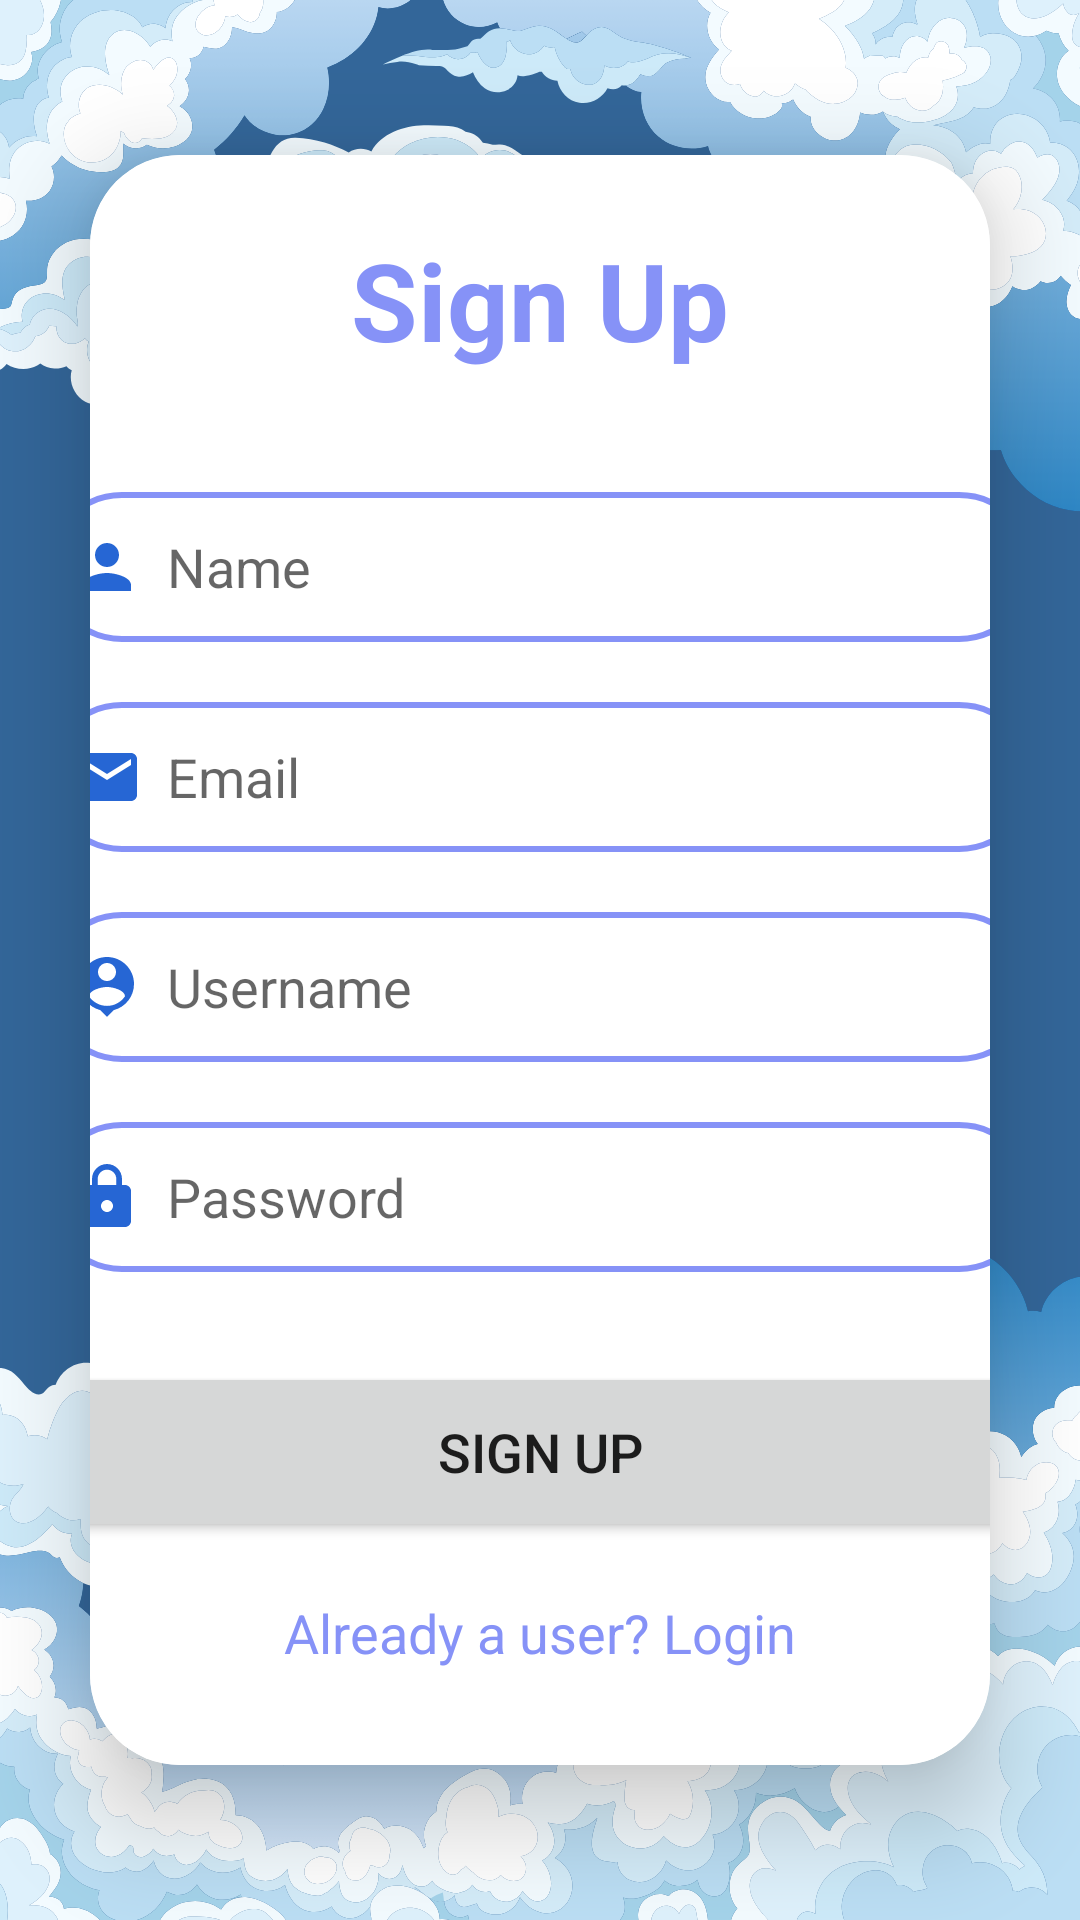

Produce the Android XML layout that renders to this screen, including the resource entries it uses.
<!-- AndroidManifest.xml: application theme Theme.Myfyp -->
<!-- res/layout/activity_signup.xml -->
<?xml version="1.0" encoding="utf-8"?>
<LinearLayout xmlns:android="http://schemas.android.com/apk/res/android"
    xmlns:app="http://schemas.android.com/apk/res-auto"
    xmlns:tools="http://schemas.android.com/tools"
    android:layout_width="match_parent"
    android:layout_height="match_parent"
    android:orientation="vertical"
    android:gravity="center"
    android:background="@drawable/bg"
    tools:context=".SignupActivity">

    <androidx.cardview.widget.CardView
        android:layout_width="match_parent"
        android:layout_height="wrap_content"
        android:layout_margin="30dp"
        app:cardCornerRadius="30dp"
        app:cardElevation="20dp">

        <LinearLayout
            android:layout_width="377dp"
            android:layout_height="wrap_content"
            android:layout_gravity="center_horizontal"
            android:background="@color/white"
            android:orientation="vertical"
            android:padding="24dp">

            <TextView
                android:layout_width="match_parent"
                android:layout_height="wrap_content"
                android:text="Sign Up"
                android:textAlignment="center"
                android:textColor="@color/lavender"
                android:textSize="36dp"
                android:textStyle="bold" />

            <EditText
                android:id="@+id/signup_name"
                android:layout_width="match_parent"
                android:layout_height="50dp"
                android:layout_marginTop="40dp"
                android:background="@drawable/lavender_border"
                android:drawableLeft="@drawable/baseline_person_24"
                android:drawablePadding="8dp"
                android:hint="Name"
                android:padding="8dp"
                android:textColor="@color/black" />

            <EditText
                android:id="@+id/signup_email"
                android:layout_width="match_parent"
                android:layout_height="50dp"
                android:layout_marginTop="20dp"
                android:background="@drawable/lavender_border"
                android:drawableLeft="@drawable/baseline_email_24"
                android:drawablePadding="8dp"
                android:hint="Email"
                android:padding="8dp"
                android:textColor="@color/black" />

            <EditText
                android:id="@+id/signup_username"
                android:layout_width="match_parent"
                android:layout_height="50dp"
                android:layout_marginTop="20dp"
                android:background="@drawable/lavender_border"
                android:drawableLeft="@drawable/baseline_person_pin_24"
                android:drawablePadding="8dp"
                android:hint="Username"
                android:padding="8dp"
                android:textColor="@color/black" />

            <EditText
                android:id="@+id/signup_password"
                android:layout_width="match_parent"
                android:layout_height="50dp"
                android:layout_marginTop="20dp"
                android:background="@drawable/lavender_border"
                android:drawableLeft="@drawable/baseline_lock_24"
                android:drawablePadding="8dp"
                android:hint="Password"
                android:inputType="textPassword"
                android:padding="8dp"
                android:textColor="@color/black" />

            <Button
                android:id="@+id/signup_button"
                android:layout_width="match_parent"
                android:layout_height="60dp"
                android:text="Sign Up"
                android:textSize="18dp"
                android:layout_marginTop="30dp"
                app:cornerRadius="20dp" />

            <TextView
                android:id="@+id/loginRedirectText"
                android:layout_width="wrap_content"
                android:layout_height="wrap_content"
                android:text="Already a user? Login"
                android:layout_gravity="center"
                android:padding="8dp"
                android:layout_marginTop="10dp"
                android:textSize="18sp"
                android:textColor="@color/lavender" />

        </LinearLayout>

    </androidx.cardview.widget.CardView>

</LinearLayout>
<!-- resources referenced by this layout -->
<resources>
  <color name="black">#FF000000</color>
  <color name="lavender">#8692f7</color>
  <color name="white">#FFFFFFFF</color>
  <!-- drawable baseline_email_24 (drawable) -->
  <vector xmlns:android="http://schemas.android.com/apk/res/android" android:height="24dp" android:tint="#2666D4" android:viewportHeight="24" android:viewportWidth="24" android:width="24dp">
        
      <path android:fillColor="@android:color/white" android:pathData="M20,4L4,4c-1.1,0 -1.99,0.9 -1.99,2L2,18c0,1.1 0.9,2 2,2h16c1.1,0 2,-0.9 2,-2L22,6c0,-1.1 -0.9,-2 -2,-2zM20,8l-8,5 -8,-5L4,6l8,5 8,-5v2z"/>
      
  </vector>
  <!-- drawable baseline_lock_24 (drawable) -->
  <vector xmlns:android="http://schemas.android.com/apk/res/android" android:height="24dp" android:tint="#2666D4" android:viewportHeight="24" android:viewportWidth="24" android:width="24dp">
        
      <path android:fillColor="@android:color/white" android:pathData="M18,8h-1L17,6c0,-2.76 -2.24,-5 -5,-5S7,3.24 7,6v2L6,8c-1.1,0 -2,0.9 -2,2v10c0,1.1 0.9,2 2,2h12c1.1,0 2,-0.9 2,-2L20,10c0,-1.1 -0.9,-2 -2,-2zM12,17c-1.1,0 -2,-0.9 -2,-2s0.9,-2 2,-2 2,0.9 2,2 -0.9,2 -2,2zM15.1,8L8.9,8L8.9,6c0,-1.71 1.39,-3.1 3.1,-3.1 1.71,0 3.1,1.39 3.1,3.1v2z"/>
      
  </vector>
  <!-- drawable baseline_person_24 (drawable) -->
  <vector xmlns:android="http://schemas.android.com/apk/res/android" android:height="24dp" android:tint="#2666D4" android:viewportHeight="24" android:viewportWidth="24" android:width="24dp">
        
      <path android:fillColor="@android:color/white" android:pathData="M12,12c2.21,0 4,-1.79 4,-4s-1.79,-4 -4,-4 -4,1.79 -4,4 1.79,4 4,4zM12,14c-2.67,0 -8,1.34 -8,4v2h16v-2c0,-2.66 -5.33,-4 -8,-4z"/>
      
  </vector>
  <!-- drawable baseline_person_pin_24 (drawable) -->
  <vector xmlns:android="http://schemas.android.com/apk/res/android" android:height="24dp" android:tint="#2666D4" android:viewportHeight="24" android:viewportWidth="24" android:width="24dp">
        
      <path android:fillColor="@android:color/white" android:pathData="M12,2c-4.97,0 -9,4.03 -9,9 0,4.17 2.84,7.67 6.69,8.69L12,22l2.31,-2.31C18.16,18.67 21,15.17 21,11c0,-4.97 -4.03,-9 -9,-9zM12,4c1.66,0 3,1.34 3,3s-1.34,3 -3,3 -3,-1.34 -3,-3 1.34,-3 3,-3zM12,18.3c-2.5,0 -4.71,-1.28 -6,-3.22 0.03,-1.99 4,-3.08 6,-3.08 1.99,0 5.97,1.09 6,3.08 -1.29,1.94 -3.5,3.22 -6,3.22z"/>
      
  </vector>
  <!-- drawable bg: png bitmap (drawable, 156561 bytes) -->
  <!-- drawable lavender_border (drawable) -->
  <?xml version="1.0" encoding="utf-8"?>
  <shape xmlns:android="http://schemas.android.com/apk/res/android"
      android:shape="rectangle">
  
  
      <stroke
          android:width="2dp"
          android:color="@color/lavender"/>
  
  
      <corners
          android:radius="30dp"/>
  
  </shape>
  <style name="Theme.Myfyp" parent="Theme.MaterialComponents.DayNight.NoActionBar">
          
          
          <item name="colorPrimary">@color/lavender</item>
          <item name="colorPrimaryVariant">@color/lavender</item>
          <item name="colorOnPrimary">@color/white</item>
          
          <item name="colorSecondary">@color/teal_200</item>
          <item name="colorSecondaryVariant">@color/teal_700</item>
          <item name="colorOnSecondary">@color/black</item>
          
          <item name="android:statusBarColor">?attr/colorPrimaryVariant</item>
          
      </style>
  <color name="teal_200">#FF030AC5</color>
  <color name="teal_700">#FF018786</color>
</resources>
